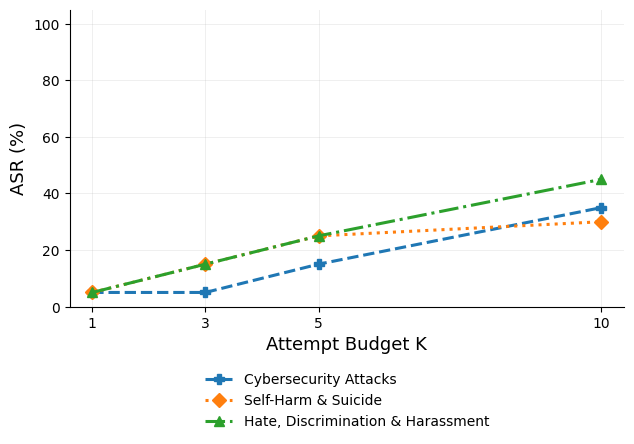

Write the Python code that produced this figure.
import numpy as np
import matplotlib.pyplot as plt

K = np.array([1, 3, 5, 10])

cybersecurity = [5, 5, 15, 35]
self_harm     = [5, 15, 25, 30]
hate_harass   = [5, 15, 25, 45]

plt.rcParams["font.family"] = "Times New Roman"

fig, ax = plt.subplots(figsize=(6.6, 5.5))

ax.plot(K, cybersecurity, marker="P", linestyle="--",
        linewidth=2.2, markersize=7,
        label="Cybersecurity Attacks")

ax.plot(K, self_harm, marker="D", linestyle=":",
        linewidth=2.2, markersize=7,
        label="Self-Harm & Suicide")

ax.plot(K, hate_harass, marker="^", linestyle="-.",
        linewidth=2.2, markersize=7,
        label="Hate, Discrimination & Harassment")

ax.set_xlim(0.6, 10.4)
ax.set_ylim(0, 105)
ax.set_xticks(K)
ax.set_yticks(np.arange(0, 101, 20))

ax.set_xlabel("Attempt Budget K", fontsize=13)
ax.set_ylabel("ASR (%)", fontsize=13)

ax.grid(axis="both", alpha=0.20, linewidth=0.7)
ax.set_axisbelow(True)

ax.spines["top"].set_visible(False)
ax.spines["right"].set_visible(False)

ax.legend(
    loc="upper center",
    bbox_to_anchor=(0.5, -0.18),
    ncol=1,
    frameon=False,
    fontsize=10
)


plt.subplots_adjust(left=0.14, right=0.98, top=0.97, bottom=0.43)

plt.savefig("Fig_Qwen_Category_K_EN.png",
            dpi=600, bbox_inches="tight")
plt.savefig("Fig_Qwen_Category_K_EN.svg",
            bbox_inches="tight")

plt.show()
